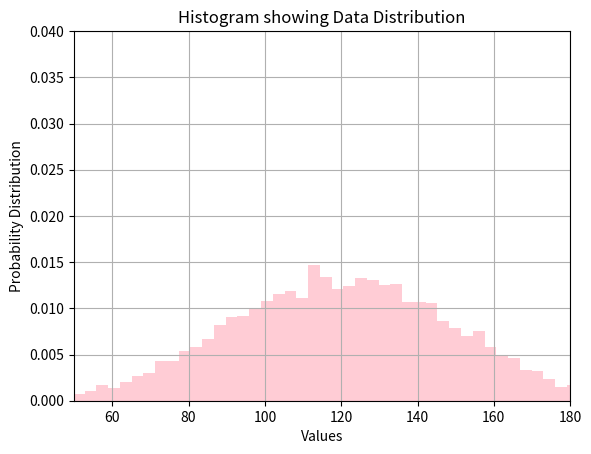

This chart was generated by the following Python code:
# Python program to show Histogram pyplot module

import matplotlib.pyplot as plt
import pandas as pd

# plot x
x = [10, 20, 30, 40]
plt.hist(x, bins=10)
plt.show()

# histogram

import matplotlib.pyplot as plt
import numpy as np
import pandas as pd
 
# Using numpy random function to generate random data
np.random.seed(19685689)
 
mu, sigma = 120, 30
x = mu + sigma * np.random.randn(10000)
 
# passing the histogram function
n, bins, patches = plt.hist(x, 70, histtype='bar', density=True, facecolor='pink', alpha=0.80)
 
 
plt.xlabel('Values')
plt.ylabel('Probability Distribution')
plt.title('Histogram showing Data Distribution')
plt.xlim(50, 180)
plt.ylim(0, 0.04)
plt.grid(True)
plt.show()
